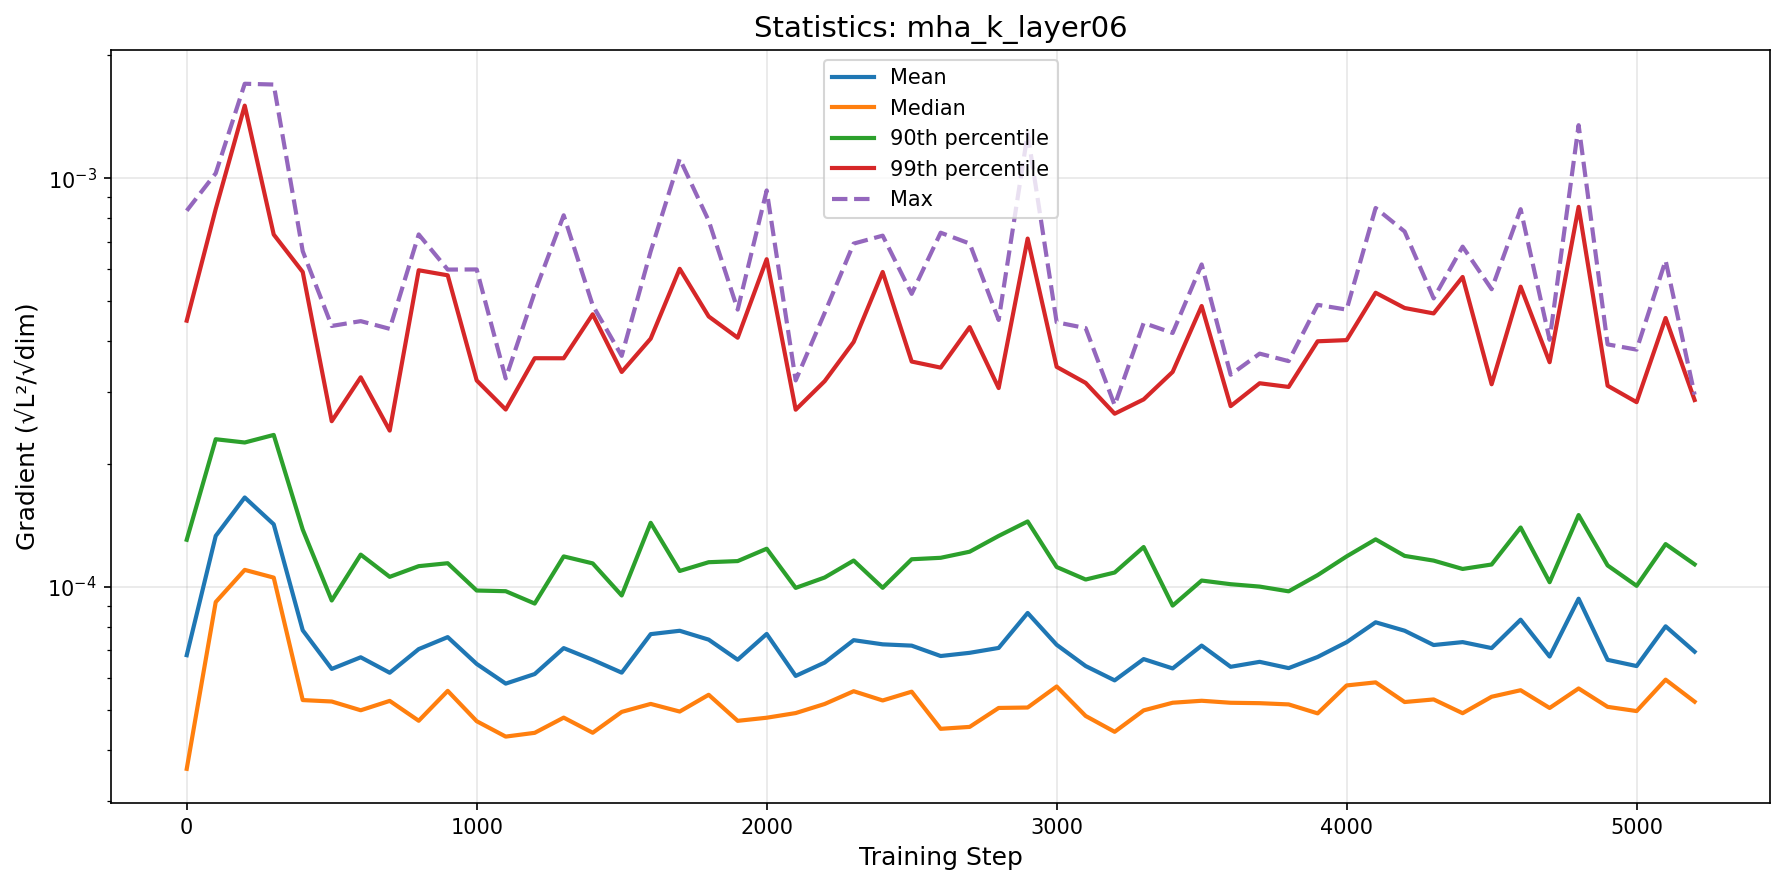

The table this chart was drawn from, first rows:
step, mean, median, p90, p99, max
0, 6.814538461341613e-05, 3.593196743167937e-05, 0.0001305, 0.0004483, 0.0008328
100, 0.0001334, 9.191528806695715e-05, 0.0002299, 0.0008411, 0.001028
200, 0.0001656, 0.0001102, 0.0002258, 0.001505, 0.001702
300, 0.0001424, 0.0001055, 0.0002356, 0.0007283, 0.001695
400, 7.84056476987871e-05, 5.292243804433383e-05, 0.0001383, 0.0005898, 0.000663
500, 6.306809267186964e-05, 5.249693276709877e-05, 9.27314096770715e-05, 0.0002545, 0.0004352
600, 6.734460988866431e-05, 4.9970161853707395e-05, 0.0001201, 0.0003259, 0.0004472
700, 6.172697678152872e-05, 5.2681827583000995e-05, 0.0001059, 0.0002414, 0.0004282
800, 7.051676220726222e-05, 4.7104085751925595e-05, 0.0001125, 0.0005955, 0.0007287
900, 7.544916054769146e-05, 5.573590169660747e-05, 0.0001144, 0.0005788, 0.0005978
1000, 6.486350660850349e-05, 4.698238080891315e-05, 9.808490285649889e-05, 0.0003201, 0.0005983
1100, 5.806408188391288e-05, 4.308355346438475e-05, 9.770605320227332e-05, 0.0002718, 0.0003239
1200, 6.128163603591474e-05, 4.4007785618305206e-05, 9.113954656640998e-05, 0.0003629, 0.0005259
1300, 7.091532363290298e-05, 4.7944384277798235e-05, 0.0001189, 0.0003628, 0.0008117
1400, 6.638691966998067e-05, 4.402672675496433e-05, 0.0001143, 0.0004647, 0.0004889
1500, 6.176237829436104e-05, 4.951258051733021e-05, 9.538354497635737e-05, 0.0003358, 0.0003678
1600, 7.67214276180539e-05, 5.179031359148212e-05, 0.0001436, 0.0004053, 0.0006629
1700, 7.81879141555919e-05, 4.9611628128332086e-05, 0.0001095, 0.0006004, 0.001116
1800, 7.437499753848442e-05, 5.452329969557468e-05, 0.000115, 0.0004591, 0.0007873
1900, 6.642018549030126e-05, 4.708167944045272e-05, 0.0001158, 0.0004073, 0.0004772
2000, 7.680843191337772e-05, 4.791295941686258e-05, 0.0001241, 0.0006338, 0.0009335
2100, 6.06376370626549e-05, 4.9188205593964085e-05, 9.954568522516637e-05, 0.0002716, 0.0003202
2200, 6.537212509272194e-05, 5.177006278245244e-05, 0.0001055, 0.0003189, 0.0004685
2300, 7.416095003520695e-05, 5.563024569710251e-05, 0.0001161, 0.0003977, 0.000692
2400, 7.24391988029538e-05, 5.2806868552579544e-05, 9.96032846160233e-05, 0.0005898, 0.0007237
2500, 7.19096429122601e-05, 5.548548688238952e-05, 0.000117, 0.0003562, 0.0005214
2600, 6.782345069211715e-05, 4.5012337068328634e-05, 0.0001179, 0.0003442, 0.0007358
2700, 6.906026798958464e-05, 4.55029949080199e-05, 0.0001221, 0.0004323, 0.0006922
2800, 7.098993781085028e-05, 5.062845229986124e-05, 0.0001334, 0.0003067, 0.0004502
2900, 8.643620313364409e-05, 5.075047920399811e-05, 0.0001447, 0.0007118, 0.001286
3000, 7.224728834387406e-05, 5.7131632274831645e-05, 0.000112, 0.0003456, 0.0004443
3100, 6.409941914853334e-05, 4.839101529796608e-05, 0.0001043, 0.0003158, 0.00043
3200, 5.9127996053121024e-05, 4.425852239364758e-05, 0.0001085, 0.0002655, 0.0002785
3300, 6.66668225903777e-05, 4.993923539586831e-05, 0.0001253, 0.0002878, 0.0004426
3400, 6.32502288908654e-05, 5.2134631914668716e-05, 9.009428395074792e-05, 0.000336, 0.0004183
3500, 7.193394354487737e-05, 5.2718074584845454e-05, 0.0001037, 0.0004869, 0.0006154
3600, 6.382810303762199e-05, 5.212709947954863e-05, 0.0001016, 0.000277, 0.0003306
3700, 6.564173526157902e-05, 5.200656596571207e-05, 0.0001003, 0.0003152, 0.0003724
3800, 6.335653630173965e-05, 5.1647059081005864e-05, 9.76369949057698e-05, 0.0003087, 0.000357
3900, 6.746718456440703e-05, 4.910491770715453e-05, 0.000107, 0.0003992, 0.0004901
4000, 7.332112849667283e-05, 5.7469456805847585e-05, 0.0001189, 0.0004018, 0.0004771
4100, 8.201185984546555e-05, 5.846935346198734e-05, 0.0001308, 0.0005247, 0.0008457
4200, 7.821221880988105e-05, 5.234375021245796e-05, 0.0001192, 0.0004815, 0.0007407
4300, 7.215608576416344e-05, 5.3112944442545995e-05, 0.0001161, 0.000467, 0.0005083
4400, 7.33550755427359e-05, 4.914990313409362e-05, 0.0001107, 0.0005734, 0.0006802
4500, 7.092220073445787e-05, 5.392250204749871e-05, 0.0001136, 0.0003134, 0.0005352
4600, 8.322073816202646e-05, 5.5939899539225735e-05, 0.0001399, 0.000543, 0.0008401
4700, 6.762005163807316e-05, 5.061778756498825e-05, 0.0001028, 0.0003548, 0.0004026
4800, 9.365986615250677e-05, 5.6500653954572044e-05, 0.00015, 0.0008509, 0.001348
4900, 6.637911563700527e-05, 5.093931940791663e-05, 0.000113, 0.0003109, 0.0003923
5000, 6.409701286713698e-05, 4.974662806489505e-05, 0.0001007, 0.0002833, 0.0003809
5100, 8.017724945830196e-05, 5.937117566645611e-05, 0.0001274, 0.0004551, 0.0006293
5200, 6.950454982757037e-05, 5.2441117077250965e-05, 0.0001137, 0.0002868, 0.0002955
